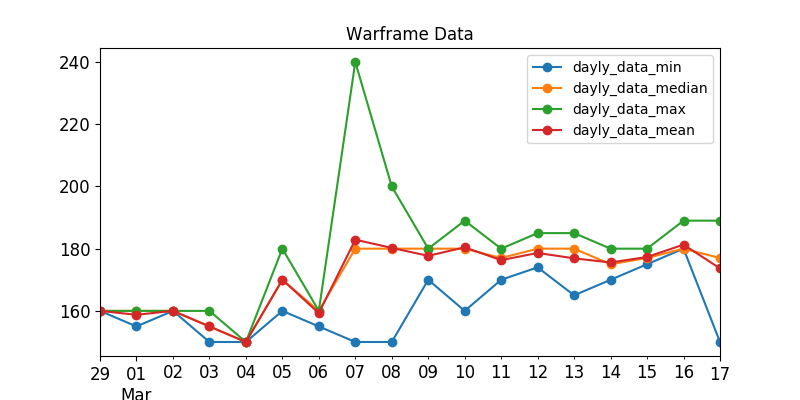

Data behind this chart, as committed beside it:
, last_seen, user, status_data, platinum, order_type
474, 2020-03-07, crazymaton, ingame, 165.0, sell
218, 2020-03-07, marfi86, ingame, 170.0, sell
482, 2020-03-07, SirPoison, ingame, 180.0, sell
457, 2020-03-05, SeniorCiordales, ingame, 180.0, sell
441, 2020-03-07, HOT-PP, ingame, 180.0, sell
416, 2020-03-07, SmogJumper, ingame, 180.0, sell
161, 2020-03-07, ClapAmp, ingame, 180.0, sell
481, 2020-03-07, Irina93, ingame, 180.0, sell
380, 2020-03-07, lacjo_shei, ingame, 190.0, sell
281, 2020-03-07, LitMeUp., ingame, 190.0, sell
251, 2020-03-07, podbacx, ingame, 190.0, sell
212, 2020-03-07, Wyrern, ingame, 190.0, sell
411, 2020-03-07, Photoshop2077, ingame, 198.0, sell
266, 2020-03-07, Sekhemus, ingame, 200.0, sell
370, 2020-03-07, ShadowsFusion, ingame, 200.0, sell
328, 2020-03-07, bZHALL, ingame, 175.0, sell
458, 2020-03-07, pschosilver, ingame, 180.0, sell
212, 2020-03-07, Yaegmur, ingame, 200.0, sell
37, 2020-03-07, VEZ1Rtr, ingame, 200.0, sell
332, 2020-03-07, Ghrotom, ingame, 200.0, sell
94, 2020-03-07, fryhtan6, ingame, 205.0, sell
45, 2020-03-07, ALUCARD96RUS, ingame, 240.0, sell
20, 2020-03-03, Gearosi, offline, 150.0, sell
256, 2020-03-04, .Shizo., offline, 150.0, sell
111, 2020-03-07, Ynkubus, offline, 150.0, sell
253, 2020-03-06, akret13, offline, 155.0, sell
321, 2020-03-01, Mad_Moxxi, offline, 155.0, sell
236, 2020-03-07, averysmallbanana, offline, 159.0, sell
55, 2020-03-07, motekai, offline, 159.0, sell
303, 2020-03-05, SouL_StorM, offline, 160.0, sell
117, 2020-03-01, koxboxer, offline, 160.0, sell
169, 2020-03-02, frindlick, offline, 160.0, sell
263, 2020-03-07, WEI256Shen, offline, 160.0, sell
400, 2020-03-06, arimanari, offline, 160.0, sell
357, 2020-03-06, Velig, offline, 160.0, sell
330, 2020-02-29, ViralVirus, offline, 160.0, sell
152, 2020-03-07, Otowaxol, offline, 160.0, sell
414, 2020-03-07, Runsawaybravely, offline, 160.0, sell
361, 2020-03-03, watt.ua, offline, 160.0, sell
421, 2020-03-06, High_MR_Noob, offline, 160.0, sell
423, 2020-03-06, Ahmed_pds, offline, 160.0, sell
336, 2020-03-06, Sungert, offline, 160.0, sell
343, 2020-03-01, A1nz0oalGown, offline, 160.0, sell
186, 2020-02-29, Rebekha, offline, 160.0, sell
188, 2020-03-01, Masint, offline, 160.0, sell
439, 2020-03-06, Loliguacamole, offline, 160.0, sell
194, 2020-03-08, Judge1887, ingame, 174.0, sell
407, 2020-03-08, NagibatorKosmosa, ingame, 175.0, sell
179, 2020-03-08, eneki123, ingame, 179.0, sell
472, 2020-03-08, chengxiangmao, ingame, 180.0, sell
277, 2020-03-07, Ragnar13666, ingame, 180.0, sell
50, 2020-03-08, I_NightStAr_I, ingame, 190.0, sell
325, 2020-03-08, xAimstar, ingame, 195.0, sell
355, 2020-03-08, LastTigeR, ingame, 200.0, sell
172, 2020-03-08, MAX.Natur, ingame, 200.0, sell
474, 2020-03-08, AxentE_2.0, ingame, 172.0, sell
175, 2020-03-08, --ZAMOROZKA--, ingame, 174.0, sell
382, 2020-03-08, Tragedy, ingame, 175.0, sell
455, 2020-03-08, BooYaahh, ingame, 180.0, sell
475, 2020-03-08, gg030, ingame, 150.0, sell
... 90 more rows
